Run: headless pygame with SDL's dummy video driver; simulated clock (each Clock.tick advances the game by its frame time, no real sleeping); random seed 0; keys injected as events and as key.get_pressed() state; no mouse input.
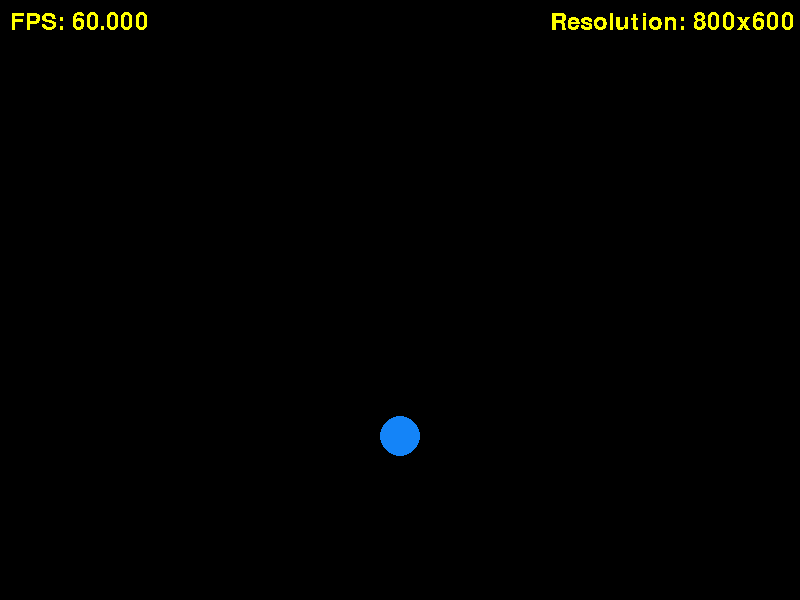
Frame 1 of 4 · flips 1–60 · no input
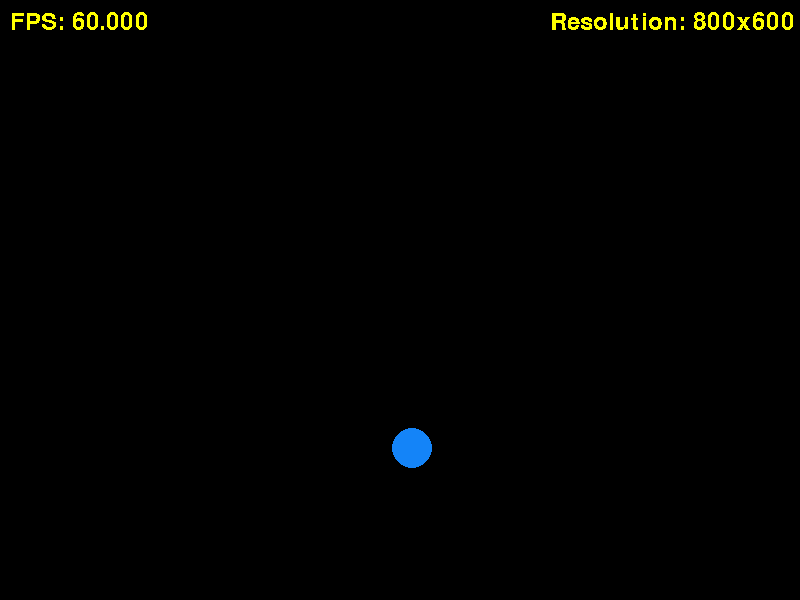
Frame 2 of 4 · flips 61–180 · tapped SPACE, RETURN · held RIGHT (→), D
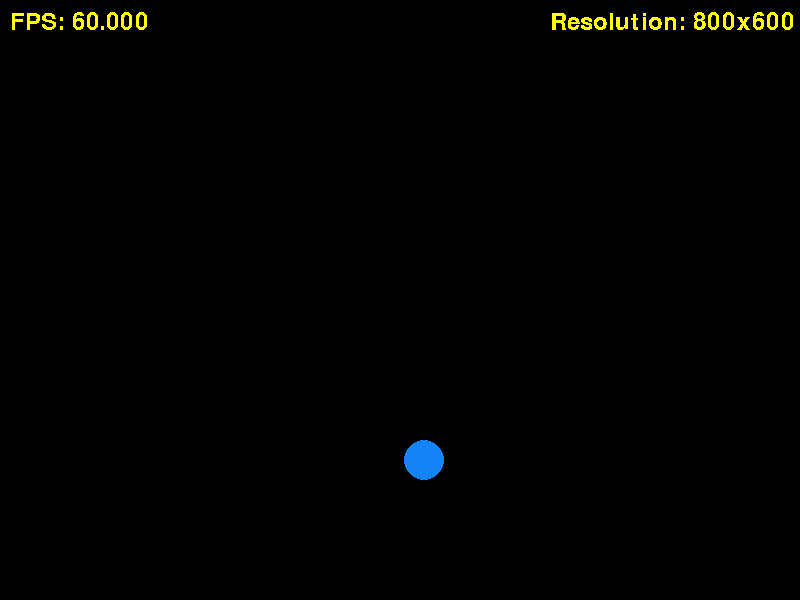
Frame 3 of 4 · flips 181–300 · held DOWN (↓), S
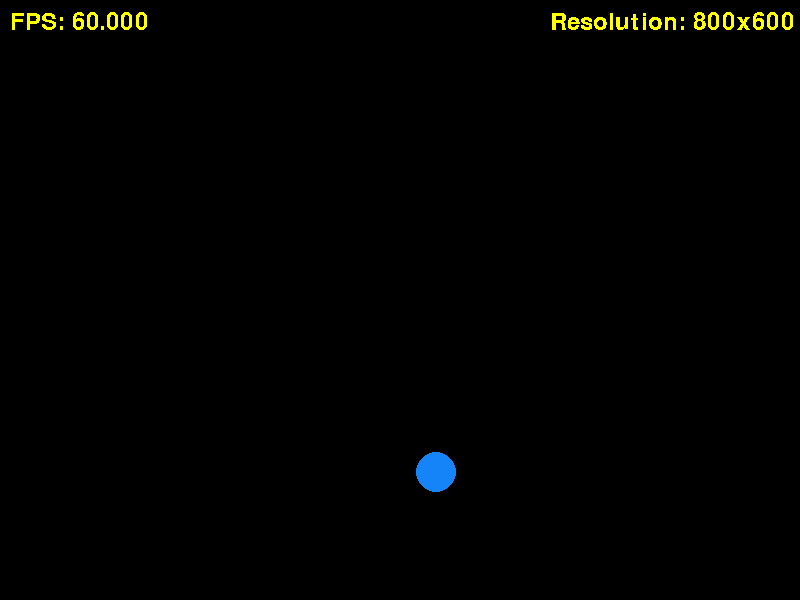
Frame 4 of 4 · flips 301–420 · held LEFT (←), A, UP (↑), W

The pygame program that drew these frames:

import pygame
import random
import time

pygame.init()

screen_WIDTH, screen_HEIGHT = 800, 600

startfps = 9999999999999999999999999999999999999999999999999999999999999999999999999999999999999999999999999999999999999999999999
clock = pygame.time.Clock()

# We will increase the ball speed due to the fact it lowers with decreasing fps...
ballspeed = 2

totalballs = 1

Window = pygame.display.set_mode((screen_WIDTH, screen_HEIGHT))
pygame.display.set_caption("Balls that multiply after bouncing of the screen. - FPS stress tester")

pygFont = pygame.font.SysFont(None, 35)

def text_display(text, color, posx, posy):
    fpstext = pygFont.render(text, False, color) # The boolean value is if there should be antialias. Set to false because of performance reasons
    Window.blit(fpstext, [posx, posy])

def circledraw(posx, posy, radius, color):
    pygame.draw.circle(Window, color, (posx, posy), radius)

class Ball:
    def __init__(self, x, y, radius, color, speed_x, speed_y):
        self.x = x
        self.y = y
        self.radius = radius
        self.color = color
        self.speed_x = speed_x
        self.speed_y = speed_y

balls = [Ball(random.randint(0, 800), random.randint(0, 600), 20, (random.randint(0, 255), random.randint(0, 255), random.randint(0, 255)), 0.1, 0.1)] # First ball

while True:
    for event in pygame.event.get():
        if event.type == pygame.QUIT:
            pygame.quit()

    for ball in balls:
        ball.x += ball.speed_x
        ball.y += ball.speed_y

        if ball.x - ball.radius < 0 or ball.x + ball.radius > screen_WIDTH:
            ball.speed_x = -ball.speed_x

        if ball.y - ball.radius < 0 or ball.y + ball.radius > screen_HEIGHT:
            ball.speed_y = -ball.speed_y

    Window.fill((0, 0, 0))

    for ball in balls:
        circledraw(ball.x, ball.y, ball.radius, ball.color)

    text_display("Resolution: 800x600", "Yellow", 550, 10)

    fps = clock.get_fps()
    fps_text = f"FPS: {fps:.3f}"
    fpstext_color = "Yellow"
    xpos, ypos = 10, 10 

    text_display(fps_text, fpstext_color, xpos, ypos)

    pygame.display.update()

    clock.tick(startfps)

    for ball in balls[:]:
        if (
            ball.x - ball.radius < 0 or ball.x + ball.radius > screen_WIDTH or
            ball.y - ball.radius < 0 or ball.y + ball.radius > screen_HEIGHT
        ):
            newball = Ball(random.randint(0, 800), random.randint(0, 600), 20, (random.randint(0, 255), random.randint(0, 255), random.randint(0, 255)), 999999999, 999999999)
            balls.append(newball)
            totalballs += 1
            print(f"Total no. of balls: {totalballs}")

            break

pygame.quit()
quit()
